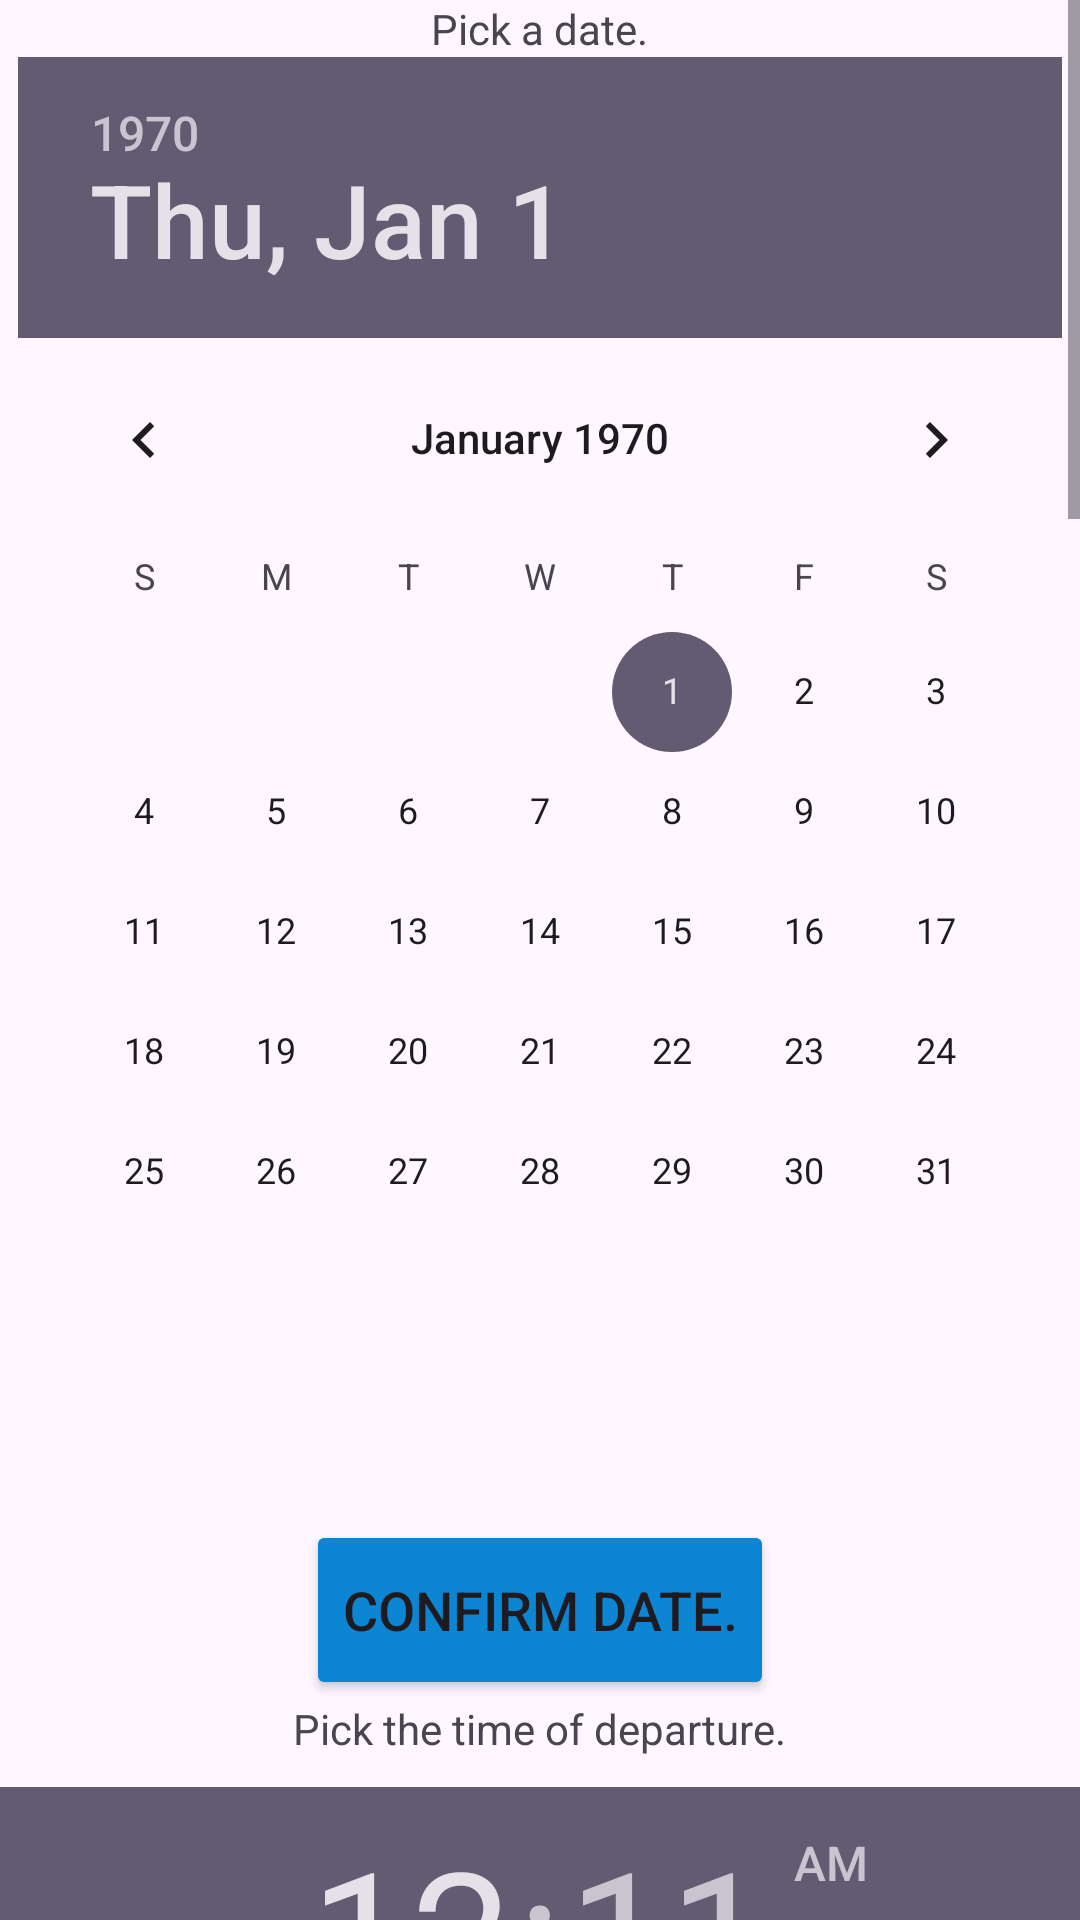

Layout XML and referenced resources for this Android screen:
<!-- AndroidManifest.xml: application theme Theme.Patuvanje -->
<!-- res/layout/activity_vozenje.xml -->
<?xml version="1.0" encoding="utf-8"?>
<ScrollView
    xmlns:android="http://schemas.android.com/apk/res/android"
    xmlns:app="http://schemas.android.com/apk/res-auto"
    xmlns:tools="http://schemas.android.com/tools"
    android:layout_width="wrap_content"
    android:layout_height="wrap_content">

    <LinearLayout
        android:layout_width="match_parent"
        android:layout_height="match_parent"
        android:orientation="vertical"
        android:gravity="center"
        tools:context=".VozenjeActivity">

        <TextView
            android:layout_width="wrap_content"
            android:layout_height="wrap_content"
            android:text="Pick a date." />

        <DatePicker
            android:id="@+id/datePicker"
            android:layout_width="wrap_content"
            android:layout_height="wrap_content"
            android:layout_marginBottom="36dp" />

        <Button
            android:id="@+id/date_button"
            android:layout_width="wrap_content"
            android:layout_height="60dp"
            android:layout_marginTop="20dp"
            android:backgroundTint="@color/plava"
            android:text="Confirm date."
            android:textSize="18sp"
            android:onClick="datumm"
            app:cornerRadius="20dp" />


        <TextView
            android:layout_width="wrap_content"
            android:layout_height="wrap_content"
            android:text="Pick the time of departure." />

        <TimePicker
            android:id="@+id/timePicker1"
            android:layout_width="wrap_content"
            android:layout_height="wrap_content"
            android:layout_marginTop="10dp"
            />

        <Button
            android:id="@+id/start_button"
            android:layout_width="wrap_content"
            android:layout_height="60dp"
            android:layout_marginTop="20dp"
            android:backgroundTint="@color/plava"
            android:text="Confirm departing time."
            android:textSize="18sp"
            android:onClick="pocetokk"
            app:cornerRadius="20dp" />

        <TextView
            android:layout_width="wrap_content"
            android:layout_height="wrap_content"
            android:text="Pick the time of arrival." />

        <TimePicker
            android:id="@+id/timePicker2"
            android:layout_width="wrap_content"
            android:layout_height="wrap_content"
            android:layout_marginTop="10dp"
            />

        <Button
            android:id="@+id/end_button"
            android:layout_width="wrap_content"
            android:layout_height="60dp"
            android:layout_marginTop="20dp"
            android:backgroundTint="@color/plava"
            android:text="Confirm arriving time."
            android:onClick="krajj"
            android:textSize="18sp"
            app:cornerRadius="20dp" />

        <EditText
            android:layout_width="wrap_content"
            android:layout_height="wrap_content"
            android:id="@+id/izvor"
            android:hint="Departure from city..."/>

        <Button
            android:id="@+id/b1"
            android:layout_width="wrap_content"
            android:layout_height="60dp"
            android:layout_marginTop="20dp"
            android:backgroundTint="@color/plava"
            android:text="Confirm departing city."
            android:onClick="b1"
            android:textSize="18sp"
            app:cornerRadius="20dp" />

        <EditText
            android:layout_width="wrap_content"
            android:layout_height="wrap_content"
            android:id="@+id/destinacija"
            android:hint="Arrival at city..."/>

        <Button
            android:id="@+id/b2"
            android:layout_width="wrap_content"
            android:layout_height="60dp"
            android:layout_marginTop="20dp"
            android:backgroundTint="@color/plava"
            android:text="Confirm arriving city."
            android:onClick="b2"
            android:textSize="18sp"
            app:cornerRadius="20dp" />

        <EditText
            android:layout_width="wrap_content"
            android:layout_height="wrap_content"
            android:id="@+id/mesta"
            android:hint="Maximum available seats..."/>

        <Button
            android:id="@+id/b3"
            android:layout_width="wrap_content"
            android:layout_height="60dp"
            android:layout_marginTop="20dp"
            android:backgroundTint="@color/plava"
            android:text="Confirm seats."
            android:onClick="b3"
            android:textSize="18sp"
            app:cornerRadius="20dp" />

        <EditText
            android:layout_width="wrap_content"
            android:layout_height="wrap_content"
            android:id="@+id/cena"
            android:hint="Price per person..."/>

        <Button
            android:id="@+id/b4"
            android:layout_width="wrap_content"
            android:layout_height="60dp"
            android:layout_marginTop="20dp"
            android:backgroundTint="@color/plava"
            android:text="Confirm price."
            android:onClick="b4"
            android:textSize="18sp"
            app:cornerRadius="20dp" />

        <EditText
            android:layout_width="wrap_content"
            android:layout_height="wrap_content"
            android:id="@+id/koordinati_izvor"
            android:hint="Enter the coordinates of the departing city..."/>

        <Button
            android:id="@+id/b5"
            android:layout_width="wrap_content"
            android:layout_height="60dp"
            android:layout_marginTop="20dp"
            android:backgroundTint="@color/plava"
            android:text="Confirm departing city coordinates."
            android:onClick="b5"
            android:textSize="18sp"
            app:cornerRadius="20dp" />

        <EditText
            android:layout_width="wrap_content"
            android:layout_height="wrap_content"
            android:id="@+id/koordinati_destinacija"
            android:hint="Enter the coordinates of the arriving city..."/>

        <Button
            android:id="@+id/b6"
            android:layout_width="wrap_content"
            android:layout_height="60dp"
            android:layout_marginTop="20dp"
            android:backgroundTint="@color/plava"
            android:text="Confirm arriving city coordinates."
            android:onClick="b6"
            android:textSize="18sp"
            app:cornerRadius="20dp" />

        <Button
            android:id="@+id/back_button"
            android:layout_width="wrap_content"
            android:layout_height="60dp"
            android:layout_marginTop="20dp"
            android:backgroundTint="@color/plava"
            android:text="Create"
            android:onClick="back"
            android:textSize="18sp"
            app:cornerRadius="20dp" />


    </LinearLayout>

</ScrollView>
<!-- resources referenced by this layout -->
<resources>
  <color name="plava">#0C86D2</color>
  <style name="Theme.Patuvanje" parent="Base.Theme.Patuvanje" />
  <style name="Base.Theme.Patuvanje" parent="Theme.Material3.DayNight.NoActionBar">
          
          
      </style>
</resources>
